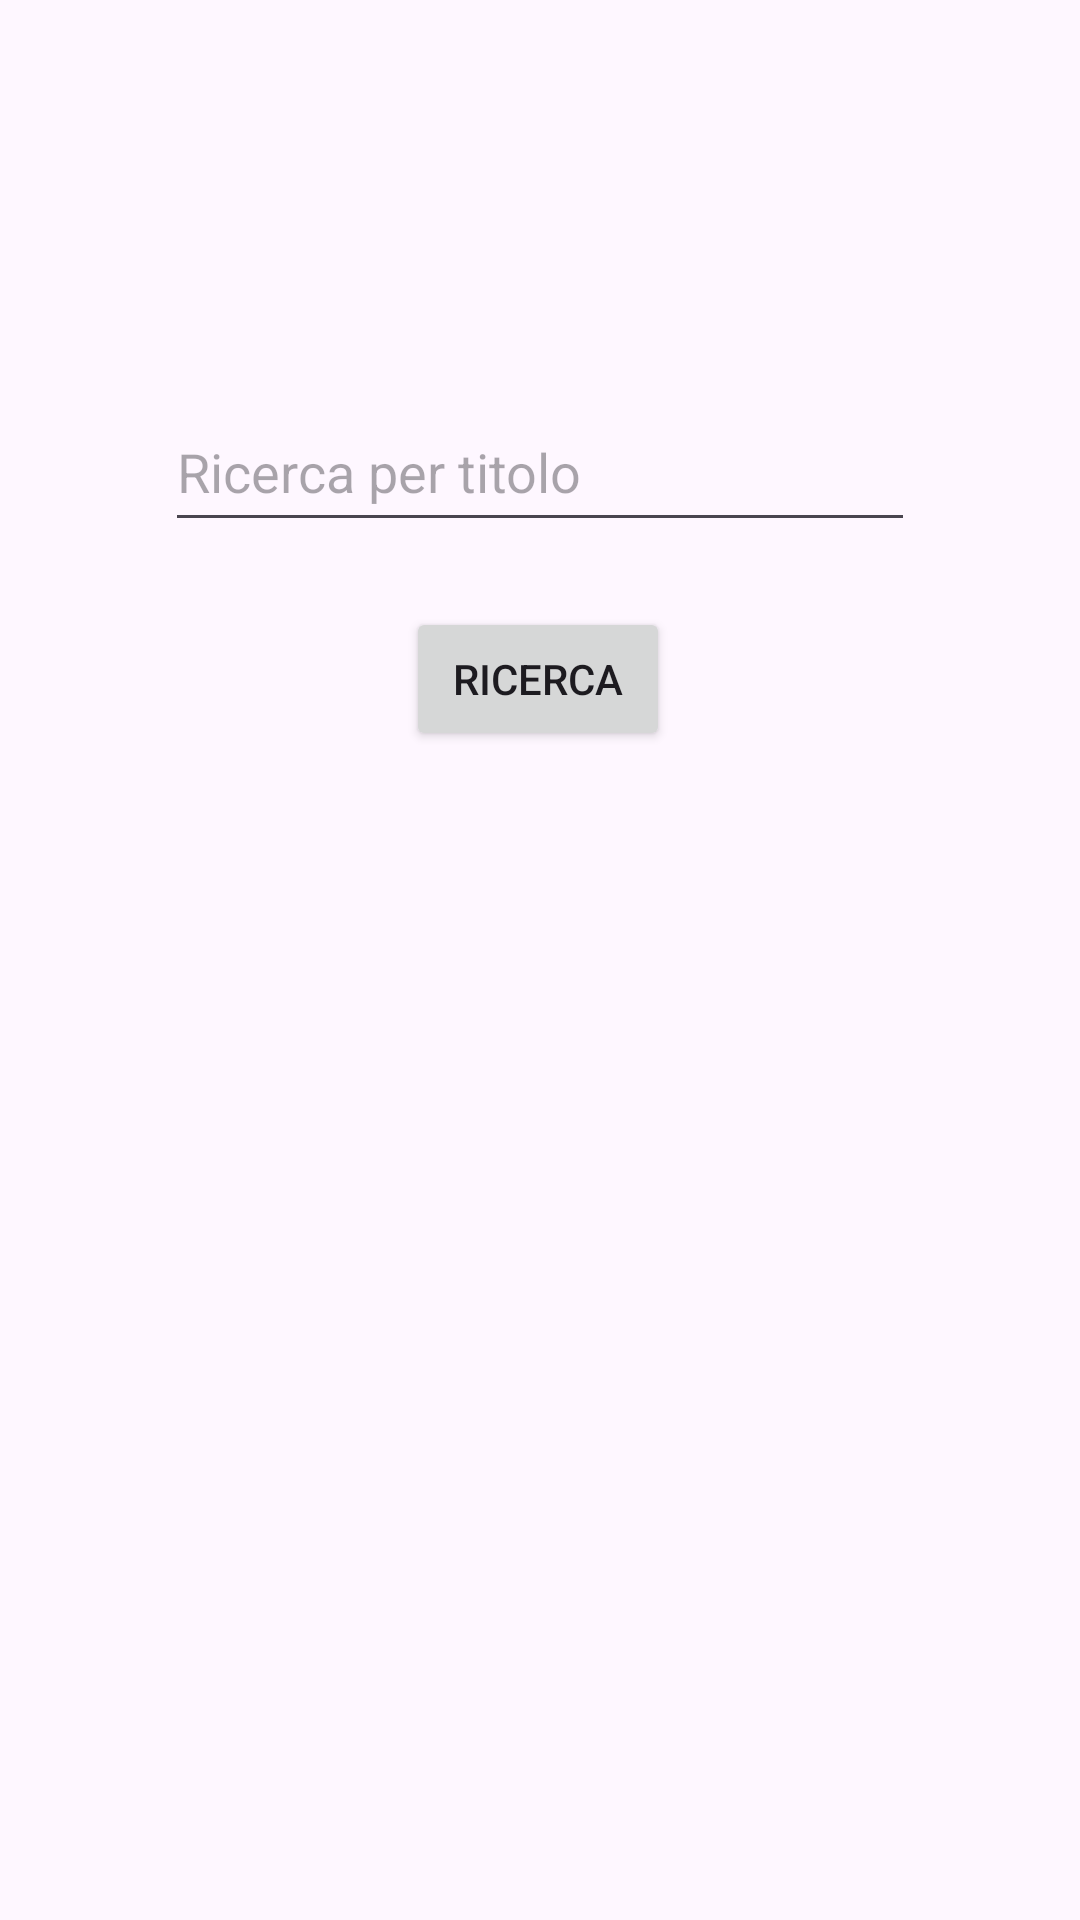

Write the Android layout XML for this screen, with the resource values it uses.
<!-- AndroidManifest.xml: application theme Theme.MyRestApp_cosenzaolga -->
<!-- res/layout/activity_search.xml -->
<?xml version="1.0" encoding="utf-8"?>
<androidx.constraintlayout.widget.ConstraintLayout xmlns:android="http://schemas.android.com/apk/res/android"
    xmlns:app="http://schemas.android.com/apk/res-auto"
    xmlns:tools="http://schemas.android.com/tools"
    android:id="@+id/main"
    android:layout_width="match_parent"
    android:layout_height="match_parent"
    tools:context=".activity_search">

    <EditText
        android:id="@+id/etSearchText"
        android:layout_width="250dp"
        android:layout_height="50dp"
        android:layout_marginBottom="16dp"
        android:ems="10"
        android:hint="Ricerca per titolo"
        android:inputType="text"
        app:layout_constraintBottom_toTopOf="@+id/btnSearch"
        app:layout_constraintEnd_toEndOf="parent"
        app:layout_constraintHorizontal_bias="0.5"
        app:layout_constraintStart_toStartOf="parent"
        app:layout_constraintTop_toBottomOf="@+id/imageView" />

    <Button
        android:id="@+id/btnSearch"
        android:layout_width="wrap_content"
        android:layout_height="wrap_content"
        android:text="Ricerca"
        app:layout_constraintBottom_toTopOf="@+id/rvResults"
        app:layout_constraintEnd_toEndOf="parent"
        app:layout_constraintHorizontal_bias="0.498"
        app:layout_constraintStart_toStartOf="parent"
        app:layout_constraintTop_toBottomOf="@+id/etSearchText" />

    <androidx.recyclerview.widget.RecyclerView
        android:id="@+id/rvResults"
        android:layout_width="0dp"
        android:layout_height="0dp"
        app:layout_constraintBottom_toBottomOf="parent"
        app:layout_constraintEnd_toEndOf="parent"
        app:layout_constraintStart_toStartOf="parent"
        app:layout_constraintTop_toBottomOf="@+id/guidelineHorizontalCenter" />

    <androidx.constraintlayout.widget.Guideline
        android:id="@+id/guidelineHorizontalCenter"
        android:layout_width="wrap_content"
        android:layout_height="wrap_content"
        android:orientation="horizontal"
        app:layout_constraintGuide_percent="0.4" />

    <ImageView
        android:id="@+id/imageView"
        android:layout_width="310dp"
        android:layout_height="119dp"
        app:layout_constraintBottom_toTopOf="@+id/etSearchText"
        app:layout_constraintEnd_toEndOf="parent"
        app:layout_constraintStart_toStartOf="parent"
        app:layout_constraintTop_toTopOf="parent"
    />

</androidx.constraintlayout.widget.ConstraintLayout>
<!-- resources referenced by this layout -->
<resources>
  <style name="Theme.MyRestApp_cosenzaolga" parent="Base.Theme.MyRestApp_cosenzaolga" />
  <style name="Base.Theme.MyRestApp_cosenzaolga" parent="Theme.Material3.DayNight.NoActionBar">
          
          
      </style>
</resources>
